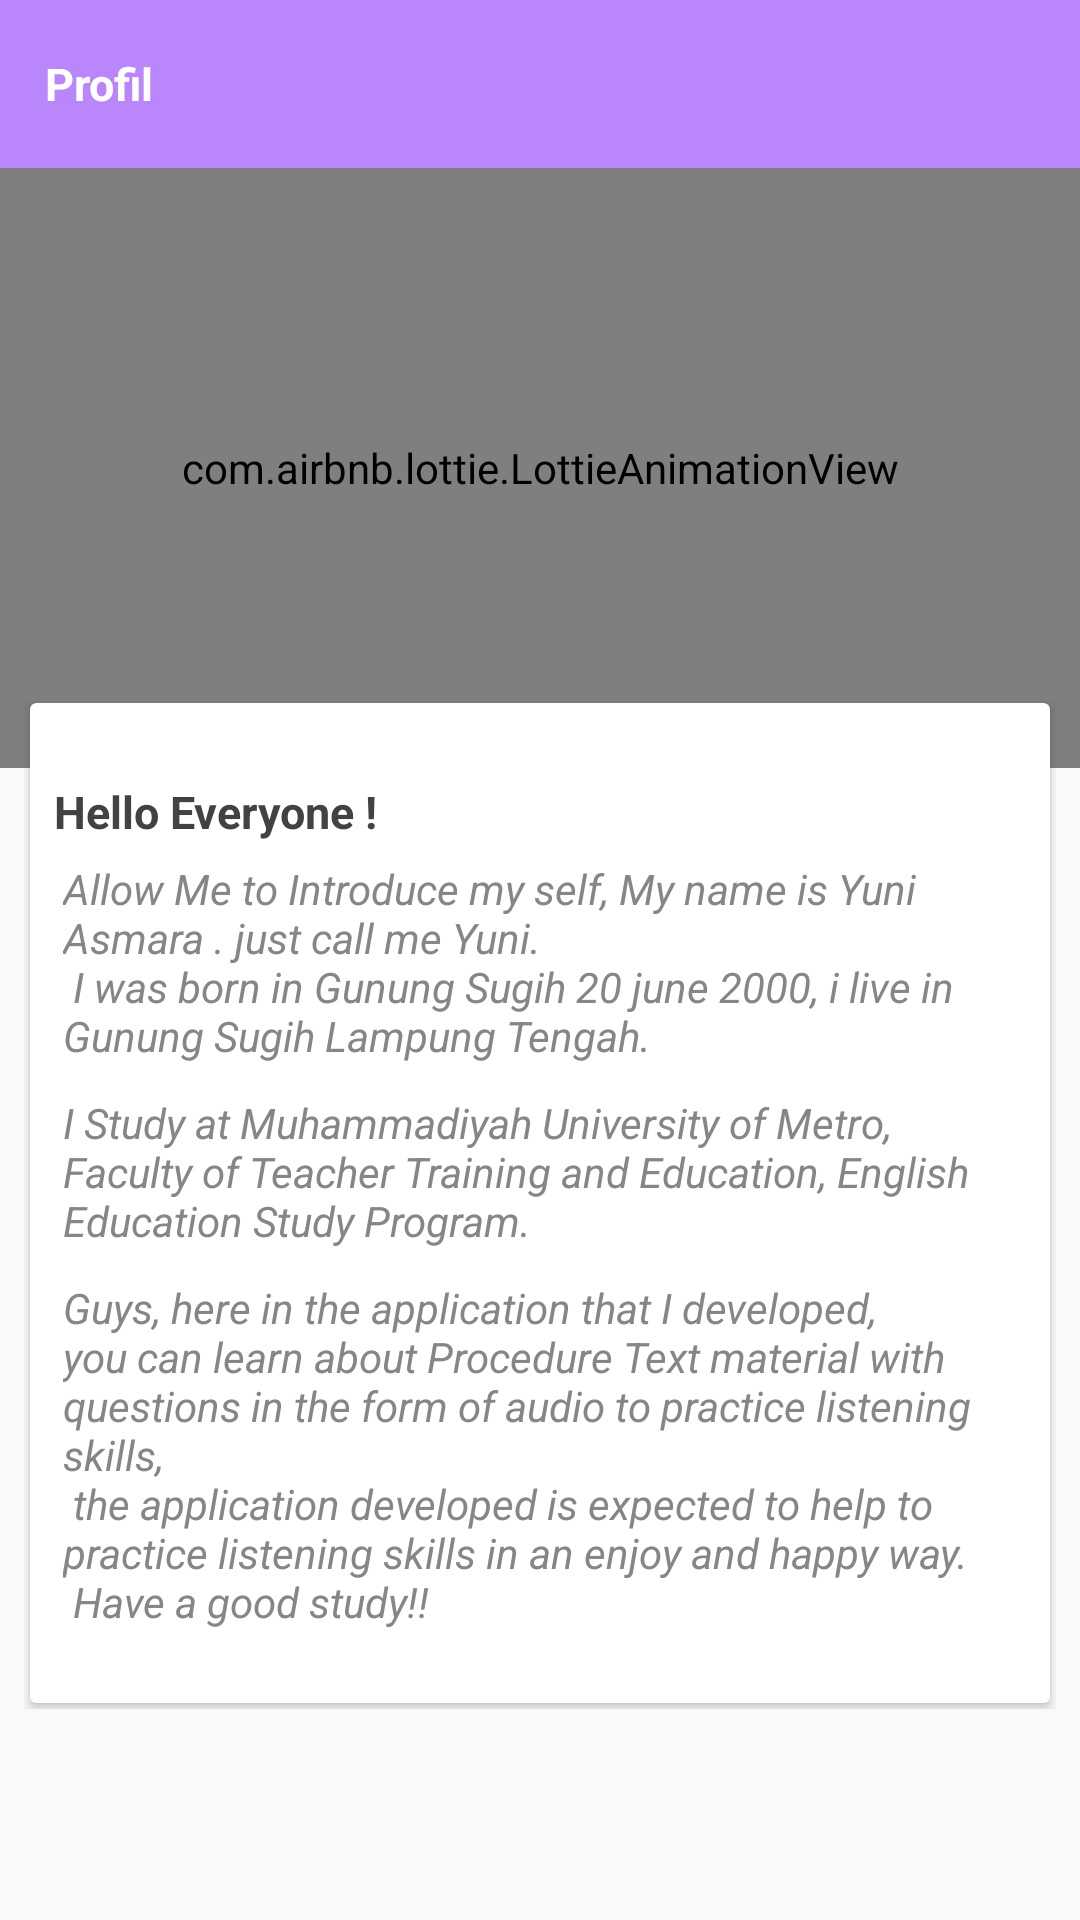

This screen was rendered from an Android layout file. Write that file and the resources it references.
<!-- AndroidManifest.xml: activity theme Theme.MaterialComponents.NoActionBar -->
<!-- res/layout/activity_profil.xml -->
<?xml version="1.0" encoding="utf-8"?>
<RelativeLayout xmlns:android="http://schemas.android.com/apk/res/android"
    xmlns:card_view="http://schemas.android.com/apk/res-auto"
    xmlns:app="http://schemas.android.com/apk/res-auto"
    android:layout_width="match_parent"
    android:layout_height="match_parent"
    android:background="@color/bg">


    <RelativeLayout
        android:layout_width="match_parent"
        android:id="@+id/rvToolbar"
        android:layout_height="wrap_content">

        <androidx.appcompat.widget.Toolbar
            android:id="@+id/toolbar"
            android:layout_width="match_parent"
            android:layout_height="wrap_content"
            android:background="?attr/colorPrimary"
            android:minHeight="?attr/actionBarSize"
            app:popupTheme="@style/ThemeOverlay.AppCompat.Light"
            app:theme="@style/ThemeOverlay.AppCompat.Dark.ActionBar" />

        <TextView
            android:layout_width="wrap_content"
            android:layout_height="wrap_content"
            android:layout_centerVertical="true"
            android:layout_marginLeft="15dp"
            android:layout_marginTop="8dp"
            android:text="Profil"
            android:textColor="@color/white"
            android:textSize="15sp"
            android:textStyle="bold" />

    </RelativeLayout>


    <ScrollView
        android:id="@+id/scrollView"
        android:layout_width="match_parent"
        android:layout_height="wrap_content"
        android:layout_below="@+id/rvToolbar">

        <LinearLayout
            android:id="@+id/content"
            android:layout_width="match_parent"
            android:layout_height="wrap_content"
            android:orientation="vertical">


            <com.airbnb.lottie.LottieAnimationView
                android:id="@+id/animation_view"
                android:layout_width="match_parent"
                android:layout_height="200dp"
                android:layout_centerInParent="true"
                app:lottie_autoPlay="true"
                app:lottie_loop="true"
                app:lottie_rawRes="@raw/hello" />

            <LinearLayout
                android:layout_width="match_parent"
                android:layout_height="wrap_content"
                android:layout_marginTop="-90dp"
                android:orientation="vertical"
                android:padding="8dp">

                <RelativeLayout
                    android:layout_width="match_parent"
                    android:layout_height="match_parent">

                    <androidx.cardview.widget.CardView
                        android:id="@+id/card_view"
                        android:layout_width="match_parent"
                        android:layout_height="wrap_content"
                        android:layout_marginStart="2dp"
                        android:layout_marginTop="60dp"
                        android:layout_marginEnd="2dp"
                        android:layout_marginBottom="2dp"
                        card_view:cardBackgroundColor="@color/white"
                        card_view:cardCornerRadius="2dp"
                        card_view:cardUseCompatPadding="false"
                        card_view:elevation="5dp">

                        <LinearLayout
                            android:layout_width="match_parent"
                            android:layout_height="match_parent"
                            android:layout_marginStart="8dp"
                            android:layout_marginTop="8dp"
                            android:layout_marginEnd="8dp"
                            android:layout_marginBottom="8dp"
                            android:orientation="vertical">

                            <RelativeLayout
                                android:layout_width="match_parent"
                                android:layout_height="wrap_content"
                                android:layout_gravity="center"
                                android:layout_marginTop="18dp"
                                android:gravity="center|start"
                                android:orientation="horizontal">

                                <TextView
                                    android:id="@+id/tvNamaLevel"
                                    android:layout_width="match_parent"
                                    android:layout_height="wrap_content"
                                    android:layout_alignParentStart="true"
                                    android:layout_alignParentLeft="true"
                                    android:layout_marginEnd="5dp"
                                    android:layout_marginRight="5dp"
                                    android:text="Hello Everyone !"
                                    android:textColor="@color/black"
                                    android:textSize="15sp"
                                    android:textStyle="bold" />



                            </RelativeLayout>

                            <LinearLayout
                                android:layout_width="match_parent"
                                android:layout_height="wrap_content"
                                android:layout_marginTop="6dp"
                                android:orientation="vertical">


                                <TextView
                                    android:layout_width="wrap_content"
                                    android:layout_height="wrap_content"
                                    android:layout_marginStart="3dp"
                                    android:text="@string/text_profil1"
                                    android:textColor="@color/gray"
                                    android:textSize="14sp"
                                    android:textStyle="italic"
                                    android:layout_marginLeft="3dp" />

                                <TextView
                                    android:layout_width="wrap_content"
                                    android:layout_height="wrap_content"
                                    android:layout_marginStart="3dp"
                                    android:layout_marginTop="10dp"
                                    android:text="@string/text_profil2"
                                    android:textColor="@color/gray"
                                    android:textSize="14sp"
                                    android:textStyle="italic"
                                    android:layout_marginLeft="3dp" />

                                <TextView
                                    android:layout_width="wrap_content"
                                    android:layout_height="wrap_content"
                                    android:layout_marginStart="3dp"
                                    android:layout_marginTop="10dp"
                                    android:text="@string/text_profil3"
                                    android:textColor="@color/gray"
                                    android:textSize="14sp"
                                    android:textStyle="italic"
                                    android:layout_marginLeft="3dp" />

                            </LinearLayout>



                        </LinearLayout>
                    </androidx.cardview.widget.CardView>

                </RelativeLayout>


            </LinearLayout>


        </LinearLayout>
    </ScrollView>

</RelativeLayout>
<!-- resources referenced by this layout -->
<resources>
  <color name="bg">#F9F9F9</color>
  <color name="black">#424242</color>
  <color name="gray">#868686</color>
  <color name="white">#FFFFFF</color>
  <string name="text_profil1">Allow Me to Introduce my self,  My name is Yuni Asmara .  just call me Yuni.\n
  I was born in Gunung Sugih 20 june 2000, i live in Gunung Sugih  Lampung Tengah.
  </string>
  <string name="text_profil2">
  I Study at Muhammadiyah University of Metro, Faculty of Teacher Training and Education,
  English Education Study Program.
   </string>
  <string name="text_profil3">Guys, here in the application that I developed,
          you can learn about Procedure Text  material with questions in the form of audio to practice listening skills, \n
          the application developed is expected to help to practice listening skills in an enjoy and happy way.\n
          Have a good study!!\n</string>
</resources>
